Run: headless pygame with SDL's dummy video driver; simulated clock (each Clock.tick advances the game by its frame time, no real sleeping); random seed 0; keys injected as events and as key.get_pressed() state; no mouse input.
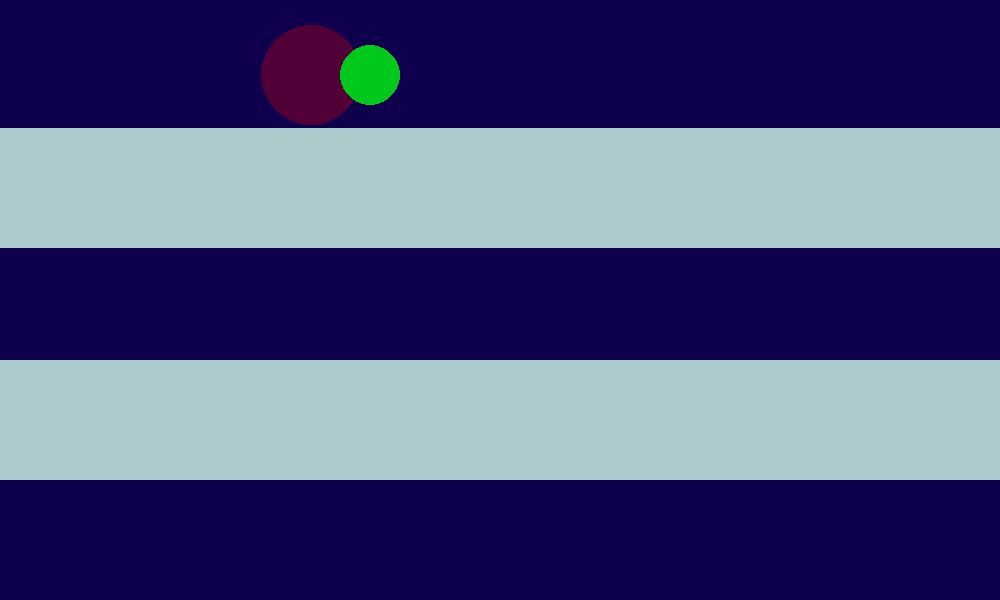
Frame 1 of 4 · flips 1–60 · no input
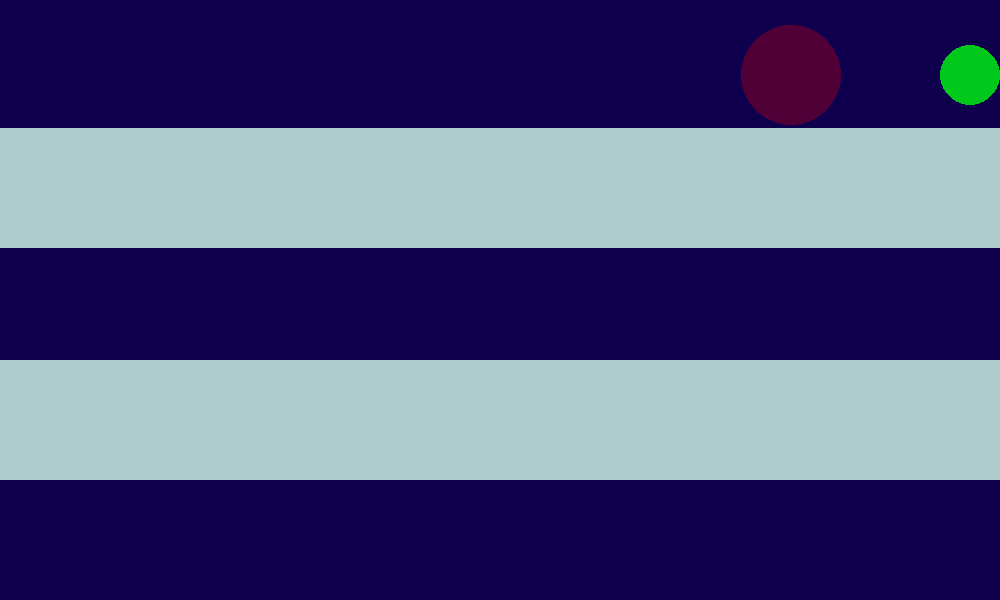
Frame 2 of 4 · flips 61–180 · tapped SPACE, RETURN · held RIGHT (→), D
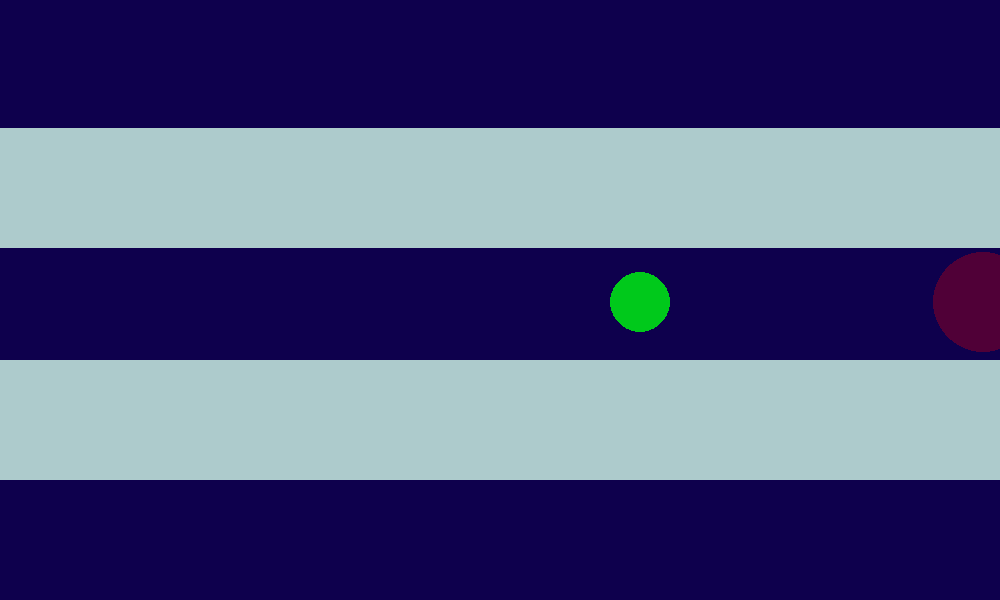
Frame 3 of 4 · flips 181–300 · held DOWN (↓), S
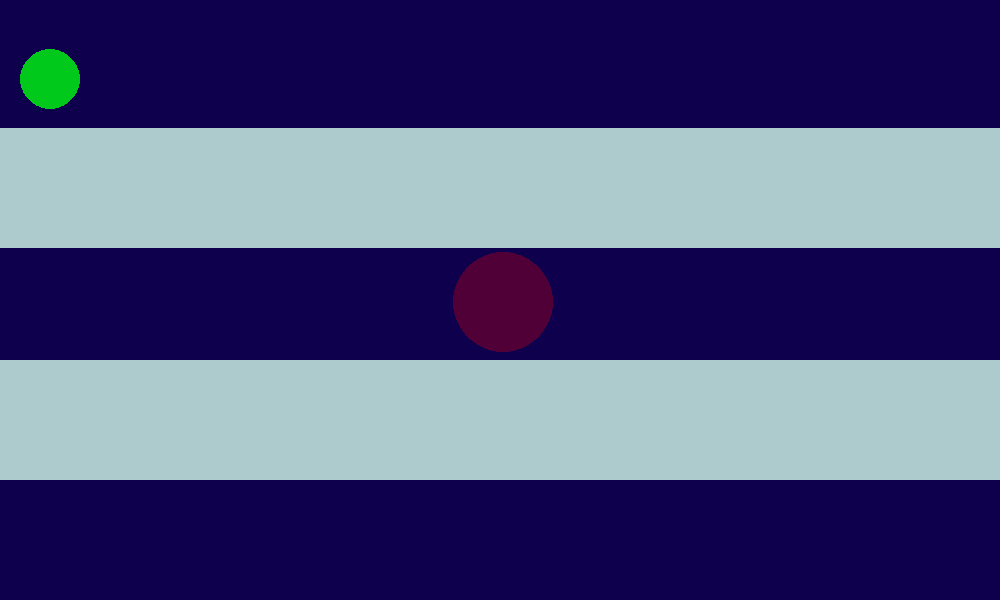
Frame 4 of 4 · flips 301–420 · held LEFT (←), A, UP (↑), W

The pygame program that drew these frames:

import pygame as pg

FPS = 60
WIN_WIDTH, WIN_HEIGHT = 1000, 600
BALL_WIDTH, BALL_HEIGHT = WIN_HEIGHT * 1 / 4, WIN_HEIGHT * 1 / 4
NIGHT_BLUE = (14, 0, 77)
DAY_BLUE = (173, 203, 204)
RED = (255, 0, 0)
GREEN = (0, 201, 27)

pg.init()
screen = pg.display.set_mode((WIN_WIDTH, WIN_HEIGHT))
pg.display.set_caption("Игра")
clock = pg.time.Clock()

r1 = 50
r2 = 30

# слой №1 - фон и трубы
background = pg.Surface((WIN_WIDTH, WIN_HEIGHT))
background.fill(NIGHT_BLUE)
pg.draw.rect(background, DAY_BLUE, (0, WIN_HEIGHT * 3 / 14, WIN_WIDTH, WIN_HEIGHT * 1 / 5))
pg.draw.rect(background, DAY_BLUE, (0, WIN_HEIGHT * 3 / 5, WIN_WIDTH, WIN_HEIGHT * 1 / 5))

# слой №2 - первый шар
ball1 = pg.Surface((BALL_WIDTH, BALL_HEIGHT), pg.SRCALPHA)
ball1.fill((0, 0, 0, 0))  # сначала делаем всю поверхность полностью прозрачной
pg.draw.circle(ball1, (*RED, 70), (BALL_WIDTH / 2, BALL_HEIGHT / 2), r1)

# слой №3 - второй шар
ball2 = pg.Surface((BALL_WIDTH, BALL_HEIGHT), pg.SRCALPHA)
ball2.fill((0, 0, 0, 0))  # сначала делаем всю поверхность полностью прозрачной
pg.draw.circle(ball2, (*GREEN, 255), (BALL_WIDTH / 2, BALL_HEIGHT / 2), r2)

ball_x1, ball_y1 = 0, 0
ball_x2, ball_y2 = 0, 0
speed1 = 4
speed2 = 5
direction1 = 1 # направление (1-ого шара): 1 - вправо, -1 - влево
direction2 = 1 # направление (2-ого шара): 1 - вправо, -1 - влево

screen.blit(background, (0, 0))
screen.blit(ball1, (ball_x1, ball_y1))
screen.blit(ball2, (ball_x2, ball_y2))

pg.display.update()

# главный игровой цикл:
flag_play = True
while flag_play:
    clock.tick(FPS)  # настраиваем FPS (=частоту итераций в секунду)

    # цикл обработки событий:
    for event in pg.event.get():
        if event.type == pg.QUIT:
            pg.quit()
            flag_play = False
            break
    if not flag_play:
        break

    # изменение характеристик объектов:
    # обработка движения 1-го шара:
    if ball_x1 >= WIN_WIDTH + r1:
        direction1 = -1
        ball_y1 = BALL_HEIGHT / 0.66
    elif ball_x1 <= 0 - r1:  # достиг левой границы
        direction1 = 1  # меняем направление направо
        ball_y1 = BALL_HEIGHT / 35  # поднимаем шар обратно
    ball_x1 += speed1 * direction1

    # обработка движения 2-го шара:
    if ball_x2 >= WIN_WIDTH + r2:
        direction2 = -1
        ball_y2 = BALL_HEIGHT / 0.66
    elif ball_x2 <= 0 - r2:
        direction2 = 1
        ball_y2 = BALL_HEIGHT / 35
    ball_x2 += speed2 * direction2

    screen.blit(background, (0, 0))
    screen.blit(ball1, (ball_x1, ball_y1))
    screen.blit(ball2, (ball_x2, ball_y2))
    pg.display.update()  # обновление экрана, чтобы отобразить новую перерисовку
